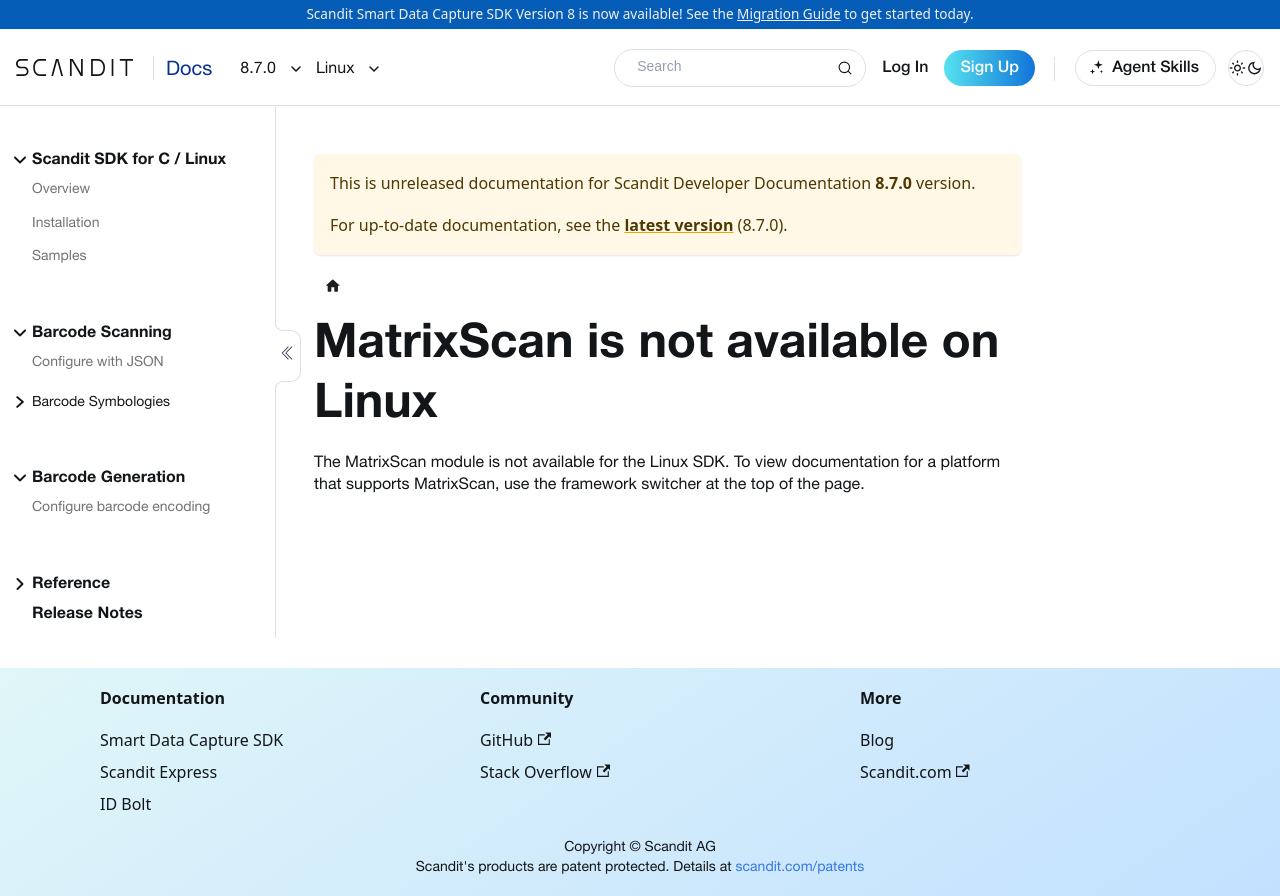

repository: Scandit/data-capture-documentation · page: pr-preview/pr-488/sdks/linux/matrixscan/intro/index.html · generator: docusaurus

---
description: "MatrixScan is not available on the Linux SDK."
displayed_sidebar: linuxSidebar
---

# MatrixScan is not available on Linux

The MatrixScan module is not available for the Linux SDK. To view documentation for a platform that supports MatrixScan, use the framework switcher at the top of the page.
